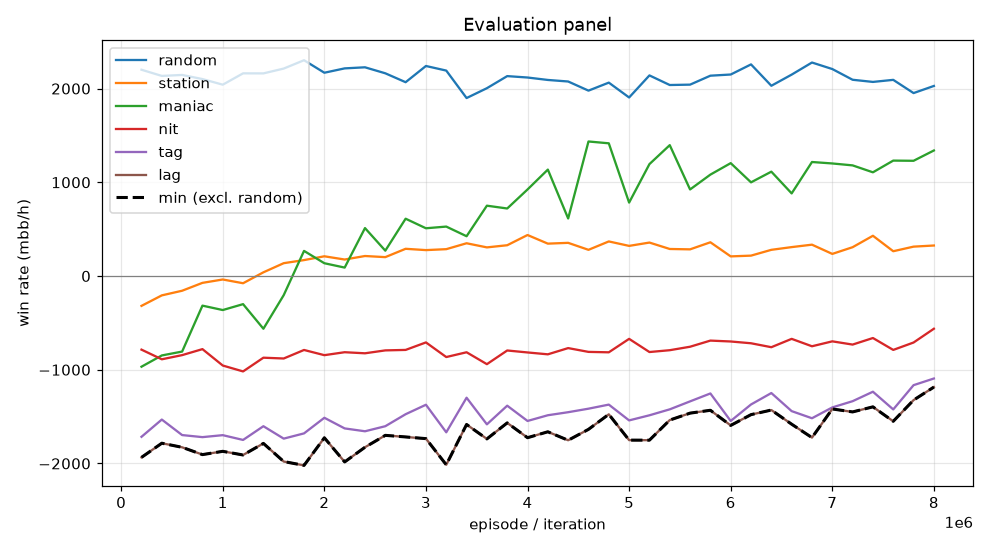

The file beside this chart, header and first rows:
episode, min, mean, random_mean, random_se, station_mean, station_se, maniac_mean, maniac_se, nit_mean, nit_se, tag_mean, tag_se, lag_mean, lag_se, act_call, act_raise, act_fold, act_check
199999, -1935, -1144, 2201, 109.8, -318.5, 68.97, -967.5, 244.7, -785.5, 127.2, -1716, 155.4, -1935, 167.8, 0.1862, 0.6455, 0.02163, 0.1467
399999, -1784, -1052, 2135, 111.1, -206.5, 68.79, -847.5, 281.3, -888.5, 133.5, -1532, 167.5, -1784, 187.2, 0.1825, 0.6604, 0.02708, 0.1301
599999, -1828, -1066, 2146, 106.1, -157.0, 73.99, -806.0, 281.3, -844.0, 132.1, -1697, 166.8, -1828, 173.6, 0.1947, 0.6305, 0.02689, 0.1479
799999, -1906, -958.7, 2102, 112.8, -73.0, 68.77, -316.0, 257.2, -780.0, 128.6, -1719, 160.9, -1906, 173, 0.1916, 0.6567, 0.02199, 0.1297
999999, -1870, -984.7, 2042, 107.1, -37.0, 64.71, -363.0, 274.1, -955.0, 125.8, -1698, 151.9, -1870, 170.3, 0.2031, 0.6354, 0.02585, 0.1357
1199999, -1910, -1011, 2162, 112.7, -77.0, 74.63, -300.0, 251.2, -1018, 128.7, -1749, 157.5, -1910, 167.3, 0.2004, 0.6401, 0.02371, 0.1358
1399999, -1786, -956.6, 2162, 104, 39.5, 71.64, -562.5, 277.5, -871.5, 126.8, -1602, 154.4, -1786, 173.2, 0.1958, 0.6425, 0.02606, 0.1356
1599999, -1980, -932.3, 2214, 106.9, 137.0, 69.57, -204.0, 292.5, -880.0, 126.7, -1735, 164.4, -1980, 177.3, 0.185, 0.6559, 0.03068, 0.1284
1799999, -2020, -810.1, 2302, 107.4, 170.0, 65.61, 268.0, 250.8, -789.0, 127.3, -1679, 164.4, -2020, 182.2, 0.1916, 0.6476, 0.02185, 0.139
1999999, -1726, -747.2, 2169, 107.3, 210.5, 66.87, 136.5, 260, -844.5, 125.2, -1512, 158.6, -1726, 170.3, 0.2006, 0.6357, 0.02486, 0.1388
2199999, -1984, -831.3, 2216, 104.5, 176.0, 63.91, 90.0, 261, -813.0, 128.8, -1626, 157.8, -1984, 162.4, 0.1863, 0.6445, 0.02812, 0.141
2399999, -1827, -716.6, 2227, 108.7, 213.5, 67.9, 511.5, 262.8, -824.5, 127.2, -1656, 161.6, -1827, 167, 0.1979, 0.642, 0.02548, 0.1346
2599999, -1700, -724.8, 2163, 109.1, 201.5, 67.48, 270.5, 266.6, -793.5, 121.4, -1602, 153.7, -1700, 161.8, 0.1958, 0.6303, 0.02547, 0.1484
2799999, -1717, -615.6, 2068, 107.7, 290.5, 66.02, 611.5, 279.3, -788.5, 127, -1474, 156.8, -1717, 167.4, 0.1949, 0.6293, 0.0293, 0.1465
2999999, -1735, -606.2, 2241, 111.4, 276.5, 66.88, 509.5, 277.1, -708.5, 126.1, -1374, 154.1, -1735, 166.9, 0.1854, 0.6524, 0.03315, 0.129
3199999, -2014, -746.4, 2192, 107.5, 286.5, 70.3, 527.5, 273.3, -864.5, 125.7, -1668, 152.5, -2014, 166.6, 0.1787, 0.6532, 0.0291, 0.139
3399999, -1584, -584.4, 1899, 105.3, 349.5, 71.4, 424.5, 296.6, -813.5, 120.1, -1298, 146.3, -1584, 159.5, 0.1874, 0.6102, 0.03987, 0.1626
3599999, -1738, -641.0, 2004, 108.3, 305.5, 66.04, 750.5, 259.8, -940.5, 125.7, -1582, 146.5, -1738, 160.9, 0.1879, 0.6294, 0.03079, 0.1519
3799999, -1567, -539.2, 2133, 107.5, 328.5, 67.99, 720.5, 273.4, -794.5, 125.1, -1384, 147.6, -1567, 159.9, 0.193, 0.6249, 0.02893, 0.1531
3999999, -1725, -545.2, 2118, 111, 437.5, 64.04, 923.5, 274.9, -815.5, 129.5, -1546, 148.9, -1725, 160.9, 0.1854, 0.6435, 0.02927, 0.1418
4199999, -1662, -500.4, 2092, 105.4, 345.5, 66.59, 1136, 264.6, -835.5, 126.4, -1486, 151.5, -1662, 160.2, 0.1913, 0.6416, 0.03104, 0.1361
4399999, -1752, -601.3, 2076, 112, 354.0, 66.75, 614.0, 290.3, -769.0, 122.3, -1453, 149.1, -1752, 164.8, 0.1891, 0.6348, 0.03184, 0.1442
4599999, -1636, -429.2, 1978, 110.7, 279.5, 67.95, 1436, 283.7, -809.5, 126, -1416, 154.1, -1636, 166.1, 0.1867, 0.6434, 0.0348, 0.1351
4799999, -1476, -375.3, 2064, 113.9, 369.0, 67.31, 1416, 262.7, -814.0, 122.2, -1372, 150, -1476, 156.5, 0.208, 0.6169, 0.02802, 0.1471
4999999, -1751, -571.4, 1905, 106.7, 321.5, 70.32, 783.5, 301, -670.5, 116.4, -1540, 144.8, -1751, 167.9, 0.1969, 0.5994, 0.04186, 0.1618
5199999, -1752, -499.5, 2140, 106, 357.0, 63.29, 1194, 271.6, -811.0, 120.9, -1486, 153.3, -1752, 164, 0.1962, 0.6248, 0.02821, 0.1508
5399999, -1537, -413.2, 2038, 108, 288.5, 67, 1396, 276, -791.5, 121.6, -1422, 148.4, -1537, 157.8, 0.1962, 0.6229, 0.03053, 0.1503
5599999, -1463, -469.4, 2042, 106.3, 284.5, 66.51, 923.5, 290.6, -754.5, 122.2, -1338, 147.2, -1463, 160, 0.1974, 0.6248, 0.03405, 0.1437
5799999, -1432, -386.5, 2138, 106.8, 360.0, 65.84, 1082, 296.4, -689.0, 116.1, -1253, 143.4, -1432, 160.8, 0.1978, 0.6176, 0.03603, 0.1486
5999999, -1594, -485.0, 2150, 107.2, 209.5, 66.89, 1204, 285.1, -698.5, 126.9, -1546, 155.7, -1594, 169, 0.1772, 0.6551, 0.0314, 0.1363
6199999, -1479, -470.0, 2258, 101.5, 217.5, 69.63, 999.5, 286.6, -717.5, 124.2, -1370, 154.7, -1479, 163, 0.1896, 0.6411, 0.03301, 0.1363
6399999, -1430, -409.0, 2030, 104.4, 279.5, 66.5, 1114, 289.4, -759.5, 124.3, -1248, 148.6, -1430, 165.9, 0.1966, 0.6307, 0.03479, 0.1379
6599999, -1581, -500.6, 2149, 113.4, 308.5, 67, 881.5, 286, -670.5, 122.6, -1442, 146.9, -1581, 164.2, 0.1874, 0.6391, 0.03234, 0.1412
6799999, -1724, -488.0, 2278, 110.6, 334.5, 61.99, 1216, 262.3, -749.5, 127.4, -1518, 156.2, -1724, 166.8, 0.1901, 0.6439, 0.02502, 0.1409
6999999, -1418, -416.1, 2208, 106, 236.0, 66.04, 1201, 296.2, -697.0, 123, -1402, 148.8, -1418, 153, 0.1884, 0.6362, 0.03198, 0.1434
7199999, -1450, -405.8, 2094, 108.4, 307.5, 64.1, 1180, 287.2, -731.5, 126.9, -1336, 156.6, -1450, 159.7, 0.2053, 0.6378, 0.03058, 0.1263
7399999, -1396, -351.2, 2071, 103.2, 429.5, 66.45, 1106, 288.7, -661.5, 119.1, -1234, 143.7, -1396, 158.5, 0.2058, 0.613, 0.0348, 0.1464
7599999, -1550, -453.2, 2093, 109.6, 264.5, 63.39, 1232, 294.9, -788.5, 130.1, -1424, 153.5, -1550, 160.5, 0.1882, 0.6555, 0.03008, 0.1263
7799999, -1324, -331.0, 1952, 102.5, 313.5, 65.67, 1230, 294.6, -709.5, 124.2, -1164, 151, -1324, 153.9, 0.2056, 0.6223, 0.03956, 0.1325
7999999, -1185, -235.2, 2028, 108.9, 325.5, 62.3, 1340, 288.7, -562.5, 119.6, -1094, 143, -1185, 150.9, 0.2301, 0.5929, 0.03516, 0.1418
